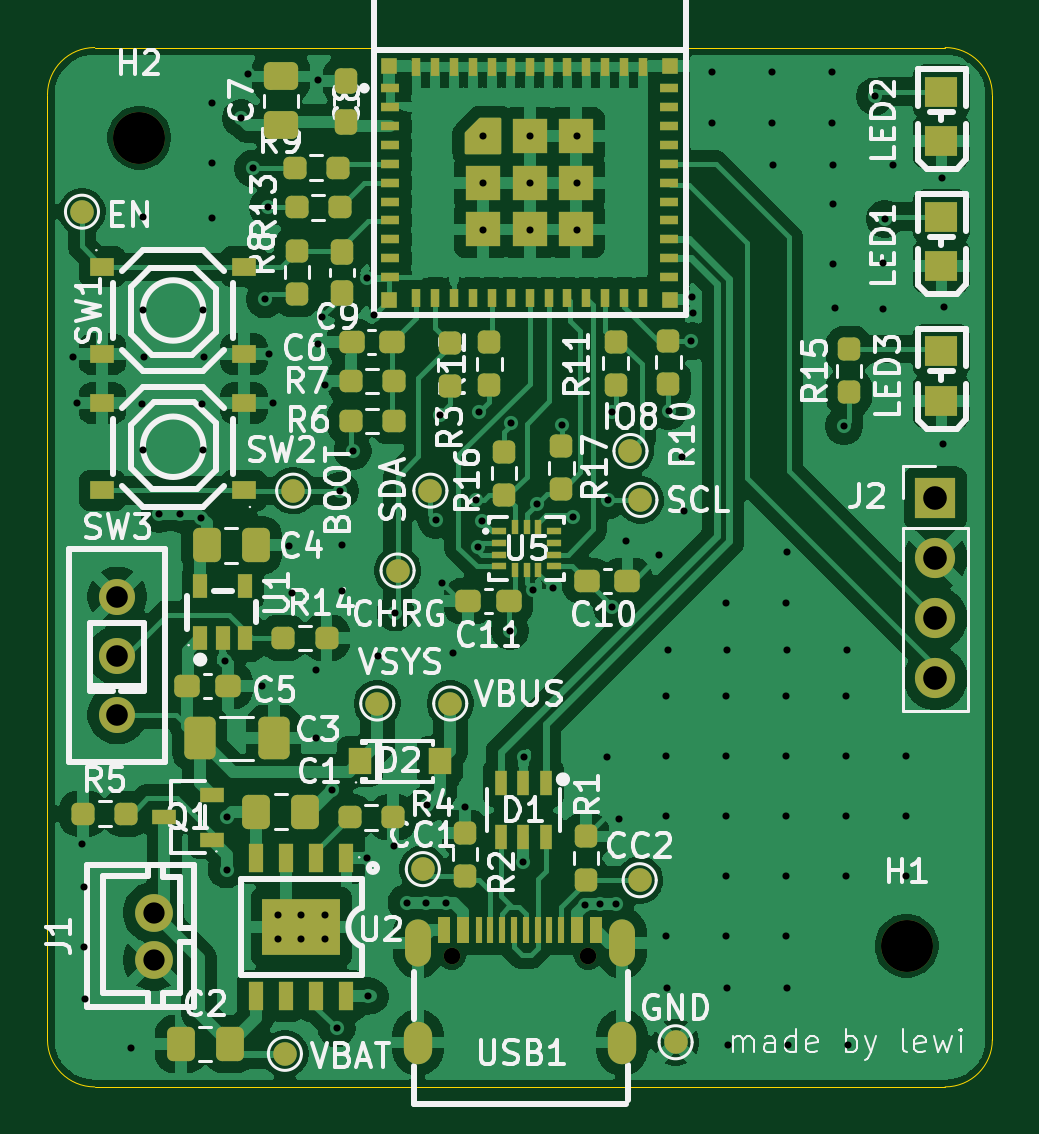
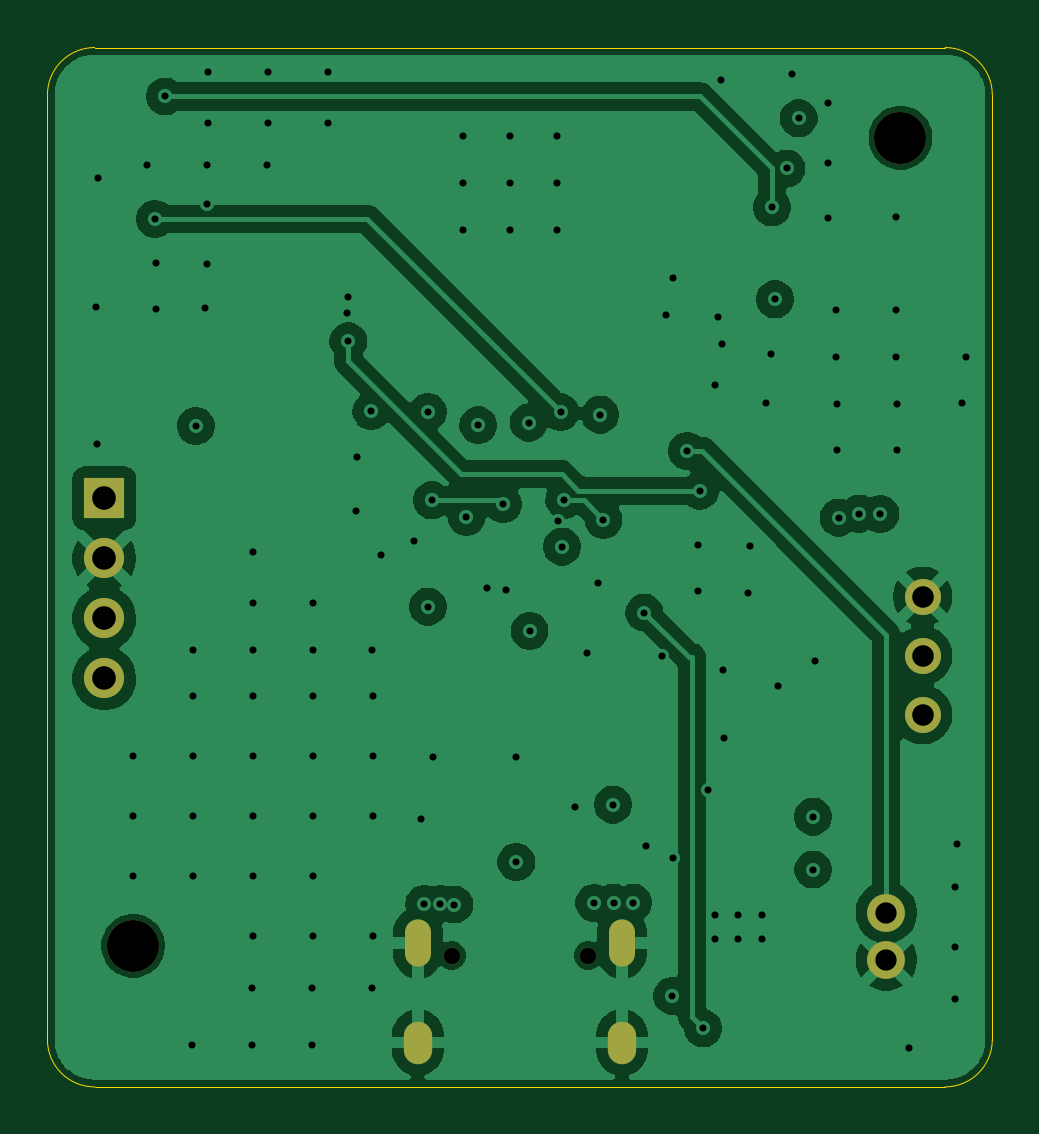
Circuit board: 11 layer files. Board 40.0 x 44.0 mm.
- bottom_copper: bmi270-board-v3-B_Cu.gbl (83002 bytes)
- bottom_mask: bmi270-board-v3-B_Mask.gbs (1344 bytes)
- paste: bmi270-board-v3-B_Paste.gbp (494 bytes)
- bottom_silk: bmi270-board-v3-B_Silkscreen.gbo (1354 bytes)
- outline: bmi270-board-v3-Edge_Cuts.gm1 (1040 bytes)
- top_copper: bmi270-board-v3-F_Cu.gtl (197754 bytes)
- top_mask: bmi270-board-v3-F_Mask.gts (10678 bytes)
- paste: bmi270-board-v3-F_Paste.gtp (9127 bytes)
- top_silk: bmi270-board-v3-F_Silkscreen.gto (113125 bytes)
- drill: bmi270-board-v3-NPTH.drl (460 bytes)
- drill: bmi270-board-v3-PTH.drl (3306 bytes)

=== bottom_copper: bmi270-board-v3-B_Cu.gbl (83002 bytes, source omitted) ===
=== bottom_mask: bmi270-board-v3-B_Mask.gbs ===
G04 #@! TF.GenerationSoftware,KiCad,Pcbnew,9.0.2*
G04 #@! TF.CreationDate,2026-10-01T13:23:30-04:00*
G04 #@! TF.ProjectId,bmi270-board-v3,626d6932-3730-42d6-926f-6172642d7633,rev?*
G04 #@! TF.SameCoordinates,Original*
G04 #@! TF.FileFunction,Soldermask,Bot*
G04 #@! TF.FilePolarity,Negative*
%FSLAX46Y46*%
G04 Gerber Fmt 4.6, Leading zero omitted, Abs format (unit mm)*
G04 Created by KiCad (PCBNEW 9.0.2) date 2026-10-01 13:23:30*
%MOMM*%
%LPD*%
G01*
G04 APERTURE LIST*
%ADD10C,1.600000*%
%ADD11C,2.200000*%
%ADD12C,0.700000*%
%ADD13O,1.100000X2.000000*%
%ADD14O,1.200000X1.800000*%
%ADD15R,1.700000X1.700000*%
%ADD16C,1.700000*%
%ADD17C,1.524000*%
G04 APERTURE END LIST*
D10*
G04 #@! TO.C,J1*
X145870000Y-102920000D03*
X145870000Y-104920000D03*
G04 #@! TD*
D11*
G04 #@! TO.C,H2*
X145270000Y-70120000D03*
G04 #@! TD*
D12*
G04 #@! TO.C,USB1*
X158490000Y-104740000D03*
X164270000Y-104740000D03*
D13*
X157060000Y-104210000D03*
D14*
X157060000Y-108420000D03*
D13*
X165700000Y-104210000D03*
D14*
X165700000Y-108420000D03*
G04 #@! TD*
D15*
G04 #@! TO.C,J2*
X178970000Y-85380000D03*
D16*
X178970000Y-87920000D03*
X178970000Y-90460000D03*
X178970000Y-93000000D03*
G04 #@! TD*
D11*
G04 #@! TO.C,H1*
X177750000Y-104330000D03*
G04 #@! TD*
D17*
G04 #@! TO.C,SW3*
X144330000Y-94540000D03*
X144330000Y-92040000D03*
X144330000Y-89540000D03*
G04 #@! TD*
M02*

=== paste: bmi270-board-v3-B_Paste.gbp ===
G04 #@! TF.GenerationSoftware,KiCad,Pcbnew,9.0.2*
G04 #@! TF.CreationDate,2026-10-01T13:23:30-04:00*
G04 #@! TF.ProjectId,bmi270-board-v3,626d6932-3730-42d6-926f-6172642d7633,rev?*
G04 #@! TF.SameCoordinates,Original*
G04 #@! TF.FileFunction,Paste,Bot*
G04 #@! TF.FilePolarity,Positive*
%FSLAX46Y46*%
G04 Gerber Fmt 4.6, Leading zero omitted, Abs format (unit mm)*
G04 Created by KiCad (PCBNEW 9.0.2) date 2026-10-01 13:23:30*
%MOMM*%
%LPD*%
G01*
G04 APERTURE LIST*
G04 APERTURE END LIST*
M02*

=== bottom_silk: bmi270-board-v3-B_Silkscreen.gbo ===
G04 #@! TF.GenerationSoftware,KiCad,Pcbnew,9.0.2*
G04 #@! TF.CreationDate,2026-10-01T13:23:30-04:00*
G04 #@! TF.ProjectId,bmi270-board-v3,626d6932-3730-42d6-926f-6172642d7633,rev?*
G04 #@! TF.SameCoordinates,Original*
G04 #@! TF.FileFunction,Legend,Bot*
G04 #@! TF.FilePolarity,Positive*
%FSLAX46Y46*%
G04 Gerber Fmt 4.6, Leading zero omitted, Abs format (unit mm)*
G04 Created by KiCad (PCBNEW 9.0.2) date 2026-10-01 13:23:30*
%MOMM*%
%LPD*%
G01*
G04 APERTURE LIST*
%ADD10C,1.600000*%
%ADD11C,2.200000*%
%ADD12C,0.700000*%
%ADD13O,1.100000X2.000000*%
%ADD14O,1.200000X1.800000*%
%ADD15R,1.700000X1.700000*%
%ADD16C,1.700000*%
%ADD17C,1.524000*%
G04 APERTURE END LIST*
%LPC*%
D10*
G04 #@! TO.C,J1*
X145870000Y-102920000D03*
X145870000Y-104920000D03*
G04 #@! TD*
D11*
G04 #@! TO.C,H2*
X145270000Y-70120000D03*
G04 #@! TD*
D12*
G04 #@! TO.C,USB1*
X158490000Y-104740000D03*
X164270000Y-104740000D03*
D13*
X157060000Y-104210000D03*
D14*
X157060000Y-108420000D03*
D13*
X165700000Y-104210000D03*
D14*
X165700000Y-108420000D03*
G04 #@! TD*
D15*
G04 #@! TO.C,J2*
X178970000Y-85380000D03*
D16*
X178970000Y-87920000D03*
X178970000Y-90460000D03*
X178970000Y-93000000D03*
G04 #@! TD*
D11*
G04 #@! TO.C,H1*
X177750000Y-104330000D03*
G04 #@! TD*
D17*
G04 #@! TO.C,SW3*
X144330000Y-94540000D03*
X144330000Y-92040000D03*
X144330000Y-89540000D03*
G04 #@! TD*
%LPD*%
M02*

=== outline: bmi270-board-v3-Edge_Cuts.gm1 ===
G04 #@! TF.GenerationSoftware,KiCad,Pcbnew,9.0.2*
G04 #@! TF.CreationDate,2026-10-01T13:23:30-04:00*
G04 #@! TF.ProjectId,bmi270-board-v3,626d6932-3730-42d6-926f-6172642d7633,rev?*
G04 #@! TF.SameCoordinates,Original*
G04 #@! TF.FileFunction,Profile,NP*
%FSLAX46Y46*%
G04 Gerber Fmt 4.6, Leading zero omitted, Abs format (unit mm)*
G04 Created by KiCad (PCBNEW 9.0.2) date 2026-10-01 13:23:30*
%MOMM*%
%LPD*%
G01*
G04 APERTURE LIST*
G04 #@! TA.AperFunction,Profile*
%ADD10C,0.050000*%
G04 #@! TD*
G04 APERTURE END LIST*
D10*
X179380000Y-110300000D02*
X143380000Y-110300000D01*
X179380000Y-66300000D02*
G75*
G02*
X181380000Y-68300000I0J-2000000D01*
G01*
X143380000Y-66300000D02*
X179380000Y-66300000D01*
X181380000Y-108300000D02*
G75*
G02*
X179380000Y-110300000I-2000000J0D01*
G01*
X141380000Y-68300000D02*
G75*
G02*
X143380000Y-66300000I2000000J0D01*
G01*
X181380000Y-68300000D02*
X181380000Y-108300000D01*
X143380000Y-110300000D02*
G75*
G02*
X141380000Y-108300000I0J2000000D01*
G01*
X141380000Y-108300000D02*
X141380000Y-68300000D01*
M02*

=== top_copper: bmi270-board-v3-F_Cu.gtl (197754 bytes, source omitted) ===
=== top_mask: bmi270-board-v3-F_Mask.gts (10678 bytes, source omitted) ===
=== paste: bmi270-board-v3-F_Paste.gtp (9127 bytes, source omitted) ===
=== top_silk: bmi270-board-v3-F_Silkscreen.gto (113125 bytes, source omitted) ===
=== drill: bmi270-board-v3-NPTH.drl ===
M48
; DRILL file {KiCad 9.0.2} date 2026-10-01T13:23:35-0400
; FORMAT={-:-/ absolute / metric / decimal}
; #@! TF.CreationDate,2026-10-01T13:23:35-04:00
; #@! TF.GenerationSoftware,Kicad,Pcbnew,9.0.2
; #@! TF.FileFunction,NonPlated,1,4,NPTH
FMAT,2
METRIC
; #@! TA.AperFunction,NonPlated,NPTH,ComponentDrill
T1C0.700
; #@! TA.AperFunction,NonPlated,NPTH,ComponentDrill
T2C2.200
%
G90
G05
T1
X158.49Y-104.74
X164.27Y-104.74
T2
X145.27Y-70.12
X177.75Y-104.33
M30

=== drill: bmi270-board-v3-PTH.drl ===
M48
; DRILL file {KiCad 9.0.2} date 2026-10-01T13:23:35-0400
; FORMAT={-:-/ absolute / metric / decimal}
; #@! TF.CreationDate,2026-10-01T13:23:35-04:00
; #@! TF.GenerationSoftware,Kicad,Pcbnew,9.0.2
; #@! TF.FileFunction,Plated,1,4,PTH
FMAT,2
METRIC
; #@! TA.AperFunction,Plated,PTH,ViaDrill
T1C0.300
; #@! TA.AperFunction,Plated,PTH,ComponentDrill
T2C0.600
; #@! TA.AperFunction,Plated,PTH,ComponentDrill
T3C0.900
; #@! TA.AperFunction,Plated,PTH,ComponentDrill
T4C0.914
; #@! TA.AperFunction,Plated,PTH,ComponentDrill
T5C1.000
%
G90
G05
T1
X142.48Y-79.4
X142.65Y-81.36
X142.86Y-100.01
X142.94Y-101.82
X142.94Y-104.36
X142.98Y-106.57
X144.91Y-108.64
X145.4Y-81.37
X145.41Y-83.34
X145.44Y-73.48
X145.44Y-77.43
X145.45Y-79.4
X146.12Y-86.04
X147.01Y-86.03
X147.89Y-86.2
X147.94Y-81.37
X147.95Y-83.34
X147.98Y-77.43
X147.99Y-79.4
X148.33Y-68.63
X148.33Y-71.17
X148.34Y-73.5
X148.89Y-92.29
X148.96Y-101.1
X148.97Y-98.86
X149.58Y-69.3
X149.87Y-67.42
X150.09Y-71.42
X150.47Y-93.31
X150.58Y-76.96
X150.71Y-73.07
X150.77Y-79.26
X150.94Y-81.34
X151.125Y-103.03
X151.125Y-104.03
X151.62Y-87.41
X151.74Y-89.41
X152.125Y-103.03
X152.125Y-104.03
X152.74Y-95.55
X152.76Y-92.67
X152.83Y-78.84
X152.85Y-67.67
X152.98Y-77.722
X153.11Y-80.57
X153.125Y-103.03
X153.125Y-104.03
X153.425Y-97.715
X153.62Y-107.82
X153.76Y-85.06
X153.84Y-87.35
X153.86Y-89.29
X154.3Y-83.37
X154.9Y-100.62
X154.91Y-76.04
X154.93Y-106.44
X155.21Y-77.62
X155.36Y-92.05
X156.06Y-100.11
X156.11Y-90.22
X156.58Y-102.5
X157.4Y-102.5
X157.44Y-98.35
X157.84Y-86.3
X157.98Y-81.84
X158.08Y-88.98
X158.23Y-102.51
X158.54Y-91.94
X159.06Y-98.45
X159.5Y-85.46
X159.59Y-87.43
X159.66Y-81.74
X159.78Y-86.34
X159.8Y-70.04
X159.8Y-72.04
X159.8Y-74.04
X160.97Y-90.99
X161.01Y-82.18
X161.53Y-100.78
X161.56Y-96.32
X161.8Y-70.04
X161.8Y-72.04
X161.8Y-74.04
X161.95Y-89.26
X162.09Y-85.63
X162.78Y-89.19
X163.14Y-82.29
X163.64Y-86.17
X163.8Y-70.04
X163.8Y-72.04
X163.8Y-74.04
X164.15Y-102.58
X164.75Y-102.55
X165.07Y-96.32
X165.1Y-85.47
X165.27Y-89.97
X165.28Y-81.72
X165.43Y-102.55
X165.56Y-98.95
X165.87Y-87.17
X167.27Y-87.79
X167.58Y-93.76
X167.58Y-96.3
X167.58Y-98.84
X167.58Y-103.92
X167.62Y-106.13
X167.64Y-91.79
X167.67Y-81.7
X168.26Y-83.63
X168.31Y-85.9
X168.64Y-78.74
X168.67Y-76.84
X168.69Y-77.55
X169.51Y-67.34
X169.51Y-69.48
X170.12Y-89.83
X170.12Y-93.76
X170.12Y-96.3
X170.12Y-98.84
X170.12Y-101.38
X170.12Y-103.92
X170.13Y-91.8
X170.16Y-106.13
X170.19Y-108.52
X172.05Y-67.34
X172.05Y-69.48
X172.09Y-71.29
X172.66Y-89.83
X172.66Y-93.76
X172.66Y-96.3
X172.66Y-98.84
X172.66Y-101.38
X172.66Y-103.92
X172.67Y-91.8
X172.68Y-87.65
X172.7Y-106.13
X172.73Y-108.52
X174.59Y-67.34
X174.59Y-69.48
X174.63Y-71.29
X174.64Y-72.91
X174.64Y-75.45
X174.73Y-77.34
X175.1Y-82.32
X175.2Y-93.76
X175.2Y-96.3
X175.2Y-98.84
X175.2Y-101.38
X175.21Y-91.8
X175.27Y-108.52
X176.4Y-68.37
X176.77Y-75.4
X176.77Y-77.35
X176.83Y-73.55
X177.17Y-71.29
X177.74Y-96.3
X177.74Y-98.84
X177.74Y-101.38
X179.26Y-71.83
X179.3Y-83.09
X179.34Y-77.3
T3
X145.87Y-102.92
X145.87Y-104.92
T4
X144.33Y-89.54
X144.33Y-92.04
X144.33Y-94.54
T5
X178.97Y-85.38
X178.97Y-87.92
X178.97Y-90.46
X178.97Y-93.0
T2
G00X157.06Y-103.76
M15
G01X157.06Y-104.66
M16
G05
G00X157.06Y-108.12
M15
G01X157.06Y-108.72
M16
G05
G00X165.7Y-103.76
M15
G01X165.7Y-104.66
M16
G05
G00X165.7Y-108.12
M15
G01X165.7Y-108.72
M16
G05
M30
